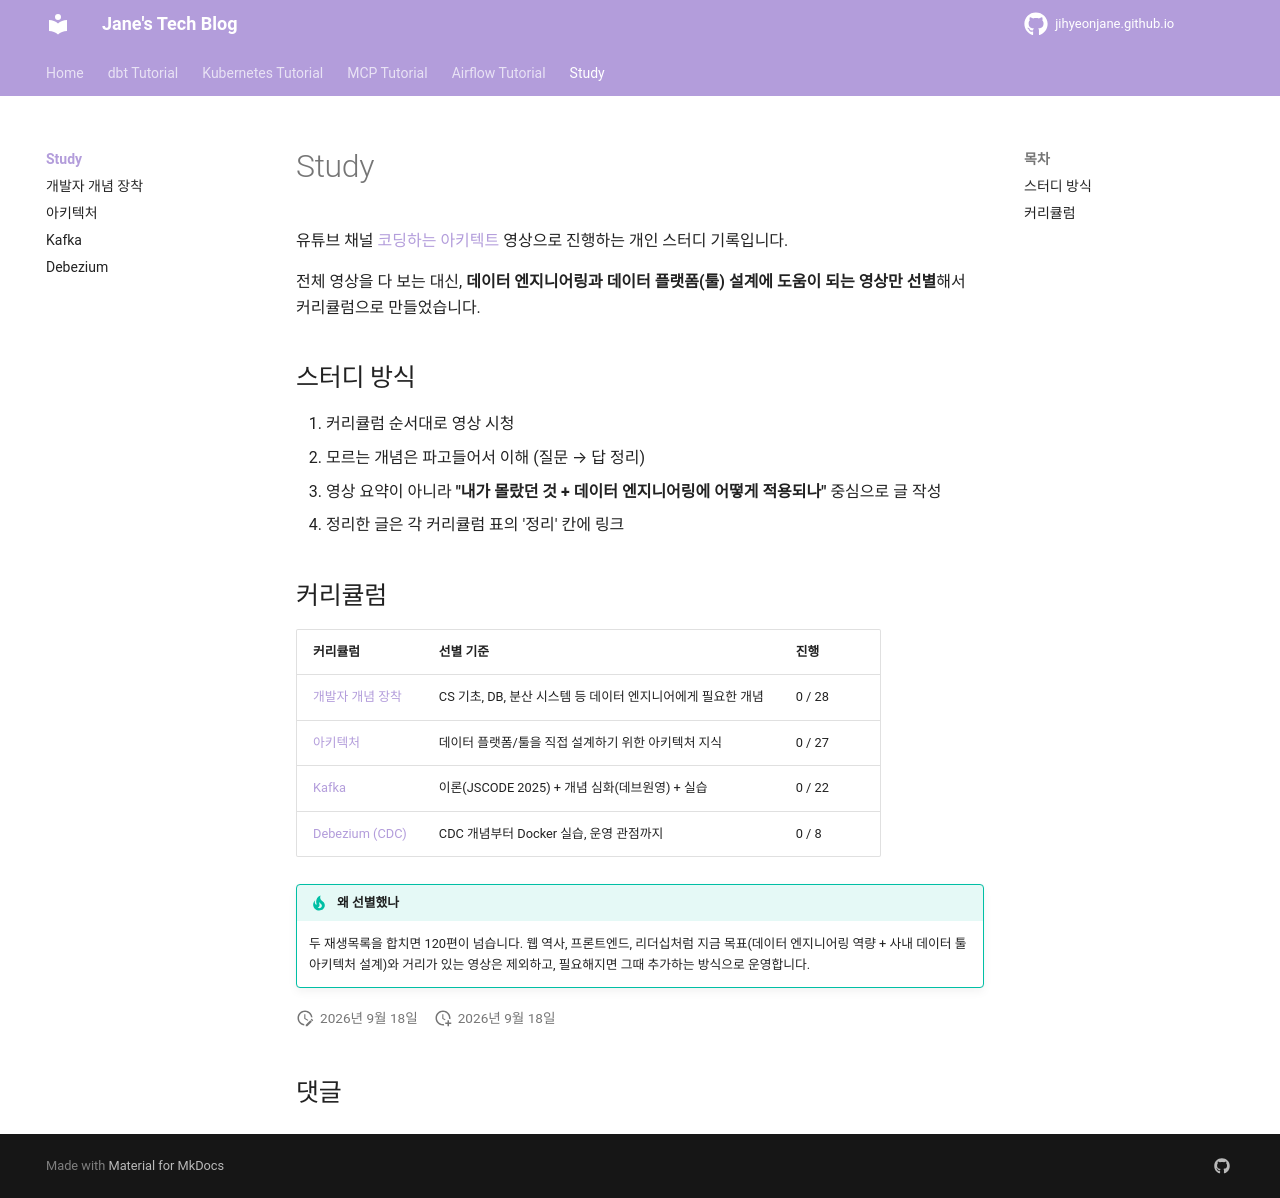

repository: jihyeonjane/jihyeonjane.github.io · page: study/index.html · generator: mkdocs

# Study

유튜브 채널 [코딩하는 아키텍트](https://www.youtube.com/@codingpe) 영상으로 진행하는 개인 스터디 기록입니다.

전체 영상을 다 보는 대신, **데이터 엔지니어링과 데이터 플랫폼(툴) 설계에 도움이 되는 영상만 선별**해서 커리큘럼으로 만들었습니다.

## 스터디 방식

1. 커리큘럼 순서대로 영상 시청
2. 모르는 개념은 파고들어서 이해 (질문 → 답 정리)
3. 영상 요약이 아니라 **"내가 몰랐던 것 + 데이터 엔지니어링에 어떻게 적용되나"** 중심으로 글 작성
4. 정리한 글은 각 커리큘럼 표의 '정리' 칸에 링크

## 커리큘럼

| 커리큘럼 | 선별 기준 | 진행 |
|----------|-----------|------|
| [개발자 개념 장착](dev-concepts.md) | CS 기초, DB, 분산 시스템 등 데이터 엔지니어에게 필요한 개념 | 0 / 28 |
| [아키텍처](architecture.md) | 데이터 플랫폼/툴을 직접 설계하기 위한 아키텍처 지식 | 0 / 27 |
| [Kafka](kafka.md) | 이론(JSCODE 2025) + 개념 심화(데브원영) + 실습 | 0 / 22 |
| [Debezium (CDC)](debezium.md) | CDC 개념부터 Docker 실습, 운영 관점까지 | 0 / 8 |

!!! tip "왜 선별했나"
    두 재생목록을 합치면 120편이 넘습니다. 웹 역사, 프론트엔드, 리더십처럼
    지금 목표(데이터 엔지니어링 역량 + 사내 데이터 툴 아키텍처 설계)와 거리가 있는
    영상은 제외하고, 필요해지면 그때 추가하는 방식으로 운영합니다.
